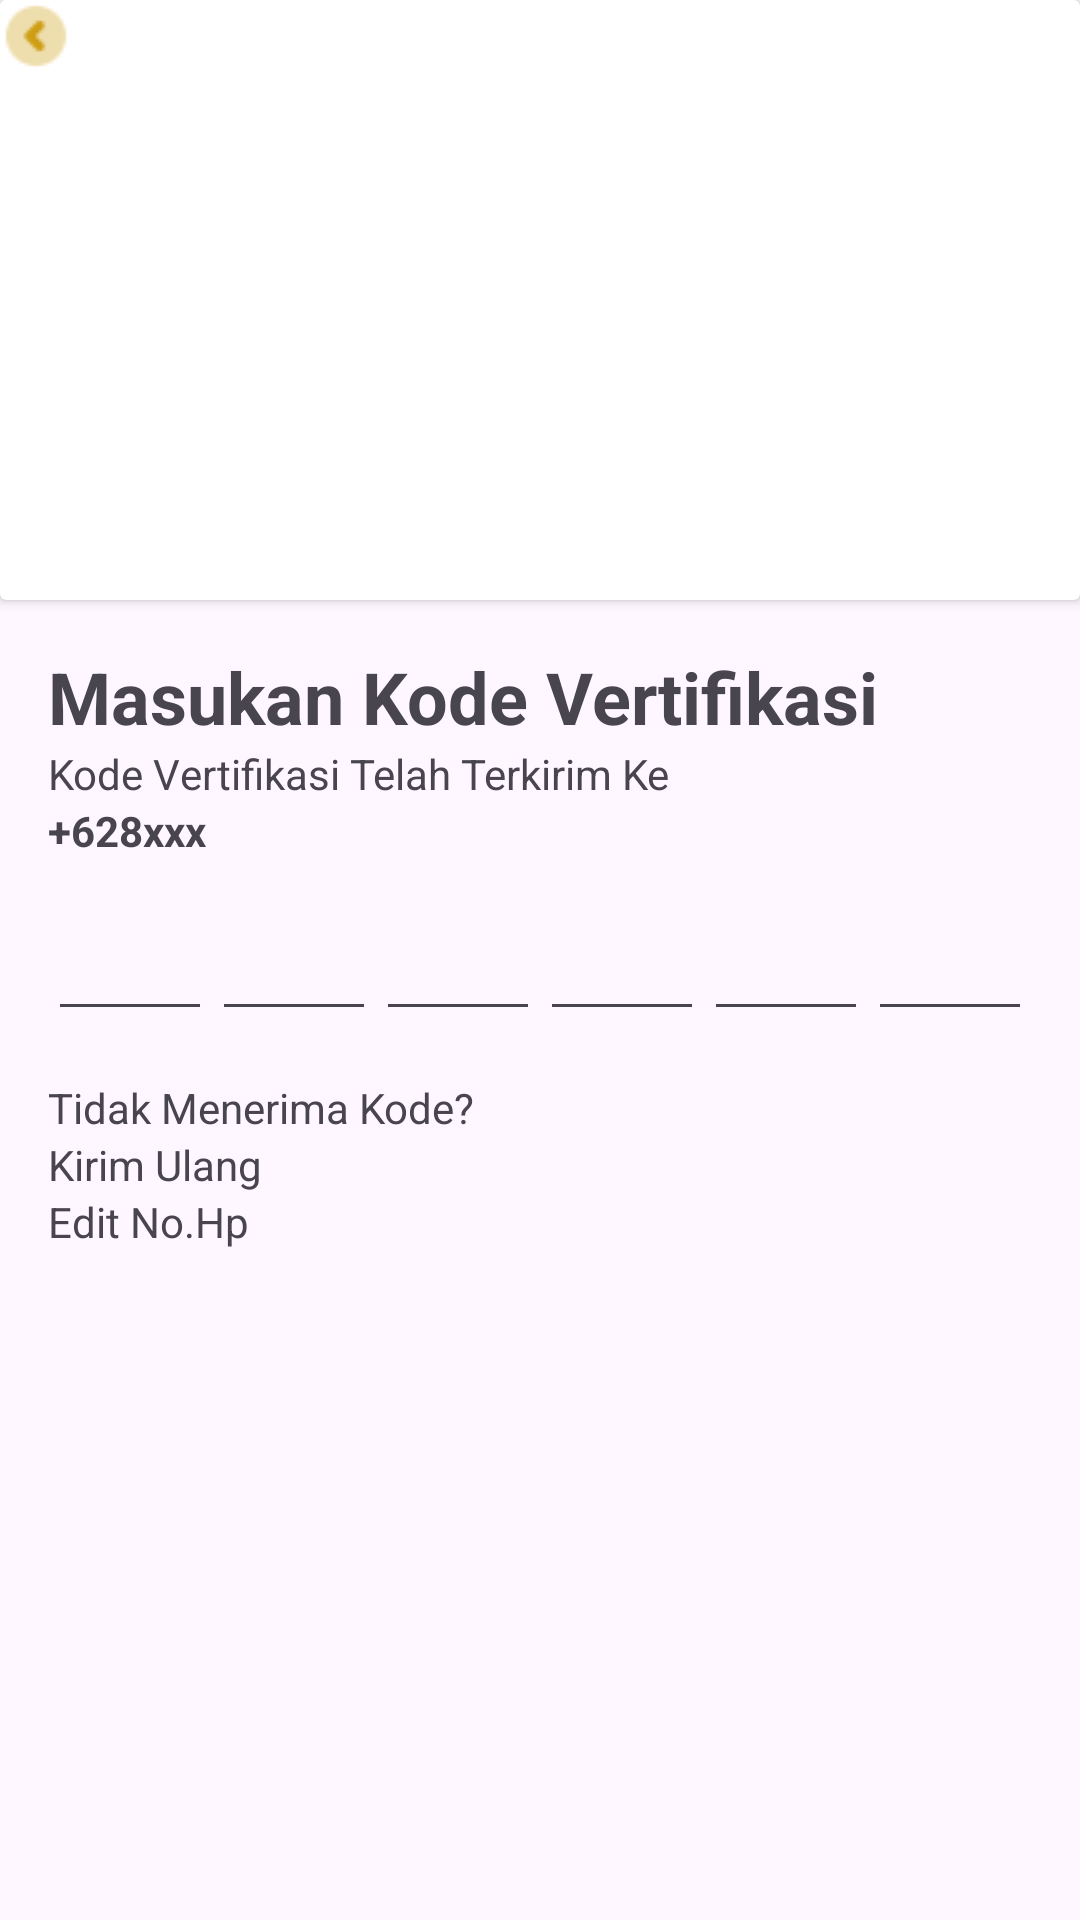

Here is an Android app screen rendered from its layout file. Give the layout XML and the strings, colors and styles it references.
<!-- AndroidManifest.xml: application theme Theme.Warmi -->
<!-- res/layout/activity_verif_number.xml -->
<?xml version="1.0" encoding="utf-8"?>
<androidx.constraintlayout.widget.ConstraintLayout xmlns:android="http://schemas.android.com/apk/res/android"
    xmlns:app="http://schemas.android.com/apk/res-auto"
    xmlns:tools="http://schemas.android.com/tools"
    android:id="@+id/main"
    android:layout_width="match_parent"
    android:layout_height="match_parent"
    tools:context=".VerifNumberActivity">

    <androidx.cardview.widget.CardView
        android:id="@+id/cardView3"
        android:layout_width="match_parent"
        android:layout_height="200dp"
        app:layout_constraintEnd_toEndOf="parent"
        app:layout_constraintStart_toStartOf="parent"
        app:layout_constraintTop_toTopOf="parent">

        <ImageView
            android:id="@+id/banner_verif"
            android:layout_width="match_parent"
            android:layout_height="match_parent"
            android:src="@drawable/card_banner"
            android:scaleType="centerCrop" />

        <ImageView
            android:id="@+id/arrow_back_verif"
            android:layout_width="wrap_content"
            android:layout_height="wrap_content"
            android:background="#FFFFFF"
            app:srcCompat="@drawable/arrow_left" />

    </androidx.cardview.widget.CardView>

    <LinearLayout
        android:layout_width="match_parent"
        android:layout_height="wrap_content"
        android:layout_marginStart="16dp"
        android:layout_marginTop="16dp"
        android:layout_marginEnd="16dp"
        android:orientation="vertical"
        app:layout_constraintEnd_toEndOf="parent"
        app:layout_constraintStart_toStartOf="parent"
        app:layout_constraintTop_toBottomOf="@+id/cardView3">

        <TextView
            android:id="@+id/title_input_verif"
            android:layout_width="match_parent"
            android:layout_height="wrap_content"
            android:text="Masukan Kode Vertifikasi"
            android:textSize="24sp"
            android:textStyle="bold" />

        <TextView
            android:id="@+id/desc_input_verif"
            android:layout_width="match_parent"
            android:layout_height="wrap_content"
            android:text="Kode Vertifikasi Telah Terkirim Ke" />

        <TextView
            android:id="@+id/number_verif"
            android:layout_width="match_parent"
            android:layout_height="wrap_content"
            android:text="+628xxx"
            android:textStyle="bold" />

        <LinearLayout
            android:layout_width="match_parent"
            android:layout_height="wrap_content"
            android:layout_marginTop="16dp"
            android:layout_marginBottom="16dp"
            android:orientation="horizontal">

            <EditText
                android:id="@+id/input_otp_code1"
                android:layout_width="wrap_content"
                android:layout_height="wrap_content"
                android:layout_weight="1"
                android:ems="10"
                android:gravity="center"
                android:inputType="number"
                android:maxLength="1" />

            <EditText
                android:id="@+id/input_otp_code2"
                android:layout_width="wrap_content"
                android:layout_height="wrap_content"
                android:layout_weight="1"
                android:ems="10"
                android:gravity="center"
                android:inputType="number"
                android:maxLength="1" />

            <EditText
                android:id="@+id/input_otp_code3"
                android:layout_width="wrap_content"
                android:gravity="center"
                android:layout_height="wrap_content"
                android:layout_weight="1"
                android:ems="10"
                android:inputType="number"
                android:maxLength="1" />

            <EditText
                android:id="@+id/input_otp_code4"
                android:gravity="center"
                android:layout_width="wrap_content"
                android:layout_height="wrap_content"
                android:layout_weight="1"
                android:ems="10"
                android:inputType="number"
                android:maxLength="1" />

            <EditText
                android:id="@+id/input_otp_code5"
                android:gravity="center"
                android:layout_width="wrap_content"
                android:layout_height="wrap_content"
                android:layout_weight="1"
                android:ems="10"
                android:inputType="number"
                android:maxLength="1" />

            <EditText
                android:id="@+id/input_otp_code6"
                android:gravity="center"
                android:layout_width="wrap_content"
                android:layout_height="wrap_content"
                android:layout_weight="1"
                android:ems="10"
                android:inputType="number"
                android:maxLength="1" />
        </LinearLayout>

        <TextView
            android:id="@+id/text_not_receive_code"
            android:layout_width="match_parent"
            android:layout_height="wrap_content"
            android:text="Tidak Menerima Kode?" />

        <TextView
            android:id="@+id/resend_code"
            android:layout_width="match_parent"
            android:layout_height="wrap_content"
            android:clickable="true"
            android:focusable="auto"
            android:text="Kirim Ulang" />

        <TextView
            android:id="@+id/edit_phone_number_verif"
            android:layout_width="match_parent"
            android:layout_height="wrap_content"
            android:clickable="true"
            android:focusable="true"
            android:text="Edit No.Hp" />

    </LinearLayout>

</androidx.constraintlayout.widget.ConstraintLayout>
<!-- resources referenced by this layout -->
<resources>
  <!-- drawable arrow_left: png bitmap (drawable, 427 bytes) -->
  <style name="Theme.Warmi" parent="Base.Theme.Warmi" />
  <style name="Base.Theme.Warmi" parent="Theme.Material3.DayNight.NoActionBar">
          
          
      </style>
</resources>
